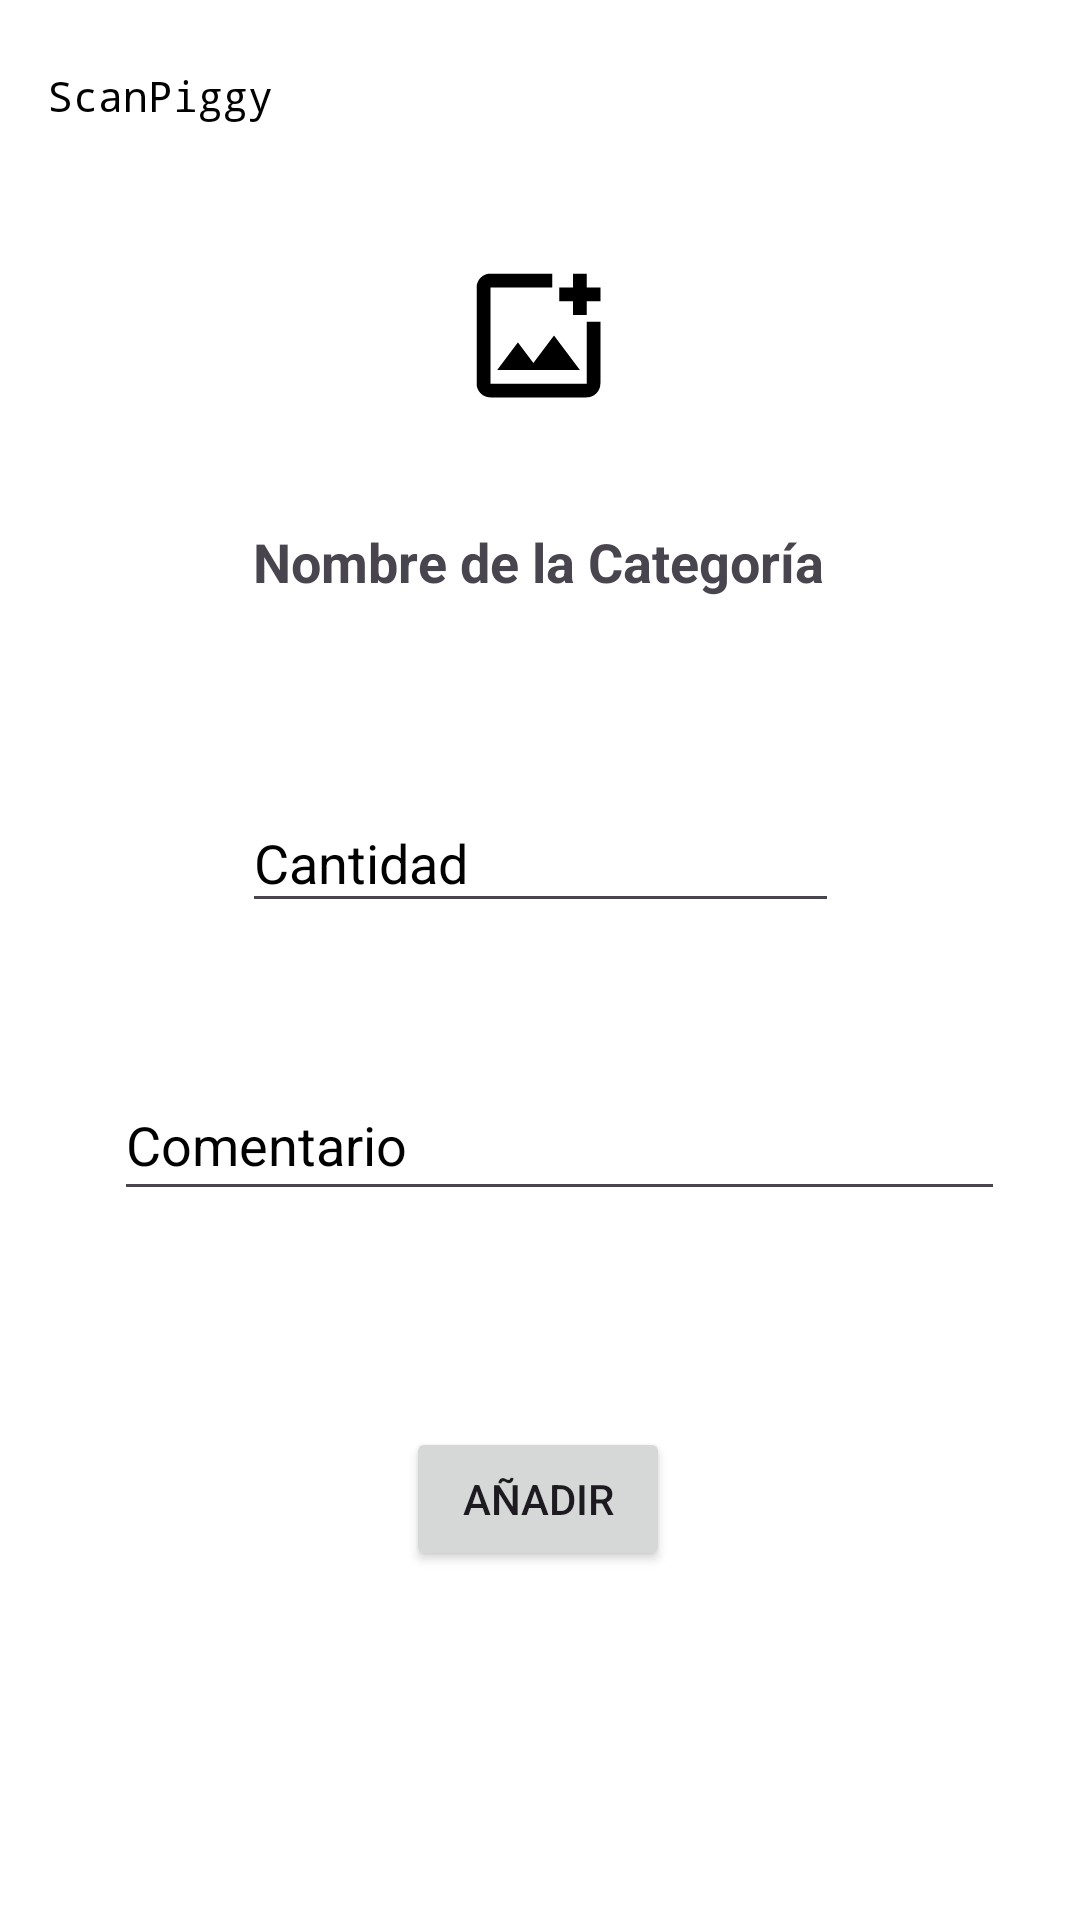

Produce the Android XML layout that renders to this screen, including the resource entries it uses.
<!-- AndroidManifest.xml: application theme Theme.ScanPiggy -->
<!-- res/layout/activity_anadir_categoria.xml -->
<?xml version="1.0" encoding="utf-8"?>
<androidx.constraintlayout.widget.ConstraintLayout xmlns:android="http://schemas.android.com/apk/res/android"
    xmlns:app="http://schemas.android.com/apk/res-auto"
    xmlns:tools="http://schemas.android.com/tools"
    android:layout_width="match_parent"
    android:layout_height="match_parent"
    android:background="@color/white"
    tools:context=".anadir.AnadirCategoria">

    <androidx.appcompat.widget.Toolbar
        android:id="@+id/toolbarBack"
        android:layout_width="match_parent"
        android:layout_height="?attr/actionBarSize"
        android:background="@color/white"
        android:elevation="4dp"
        app:layout_constraintTop_toTopOf="parent"
        app:navigationIcon="@drawable/back"
        app:navigationIconTint="@color/black"
        app:title="ScanPiggy"
        app:titleCentered="true"
        app:titleTextAppearance="@style/TextAppearance.AppCompat.Widget.ActionBar.Title"
        app:titleTextColor="@color/black"/>

    <ImageView
        android:id="@+id/imageCategoria"
        android:layout_width="70dp"
        android:layout_height="55dp"
        android:layout_centerHorizontal="true"
        android:src="@drawable/addphotoalternate"
        app:layout_constraintBottom_toBottomOf="parent"
        app:layout_constraintEnd_toEndOf="parent"
        app:layout_constraintHorizontal_bias="0.498"
        app:layout_constraintStart_toStartOf="parent"
        app:layout_constraintTop_toBottomOf="@+id/toolbarBack"
        app:layout_constraintVertical_bias="0.039" />

    <TextView
        android:id="@+id/textNombreCategoria"
        android:layout_width="wrap_content"
        android:layout_height="wrap_content"
        android:layout_below="@id/imageCategoria"
        android:layout_centerHorizontal="true"
        android:text="Nombre de la Categoría"
        android:textSize="18sp"
        android:textStyle="bold"
        app:layout_constraintBottom_toBottomOf="parent"
        app:layout_constraintEnd_toEndOf="parent"
        app:layout_constraintHorizontal_bias="0.497"
        app:layout_constraintStart_toStartOf="parent"
        app:layout_constraintTop_toBottomOf="@+id/imageCategoria"
        app:layout_constraintVertical_bias="0.075" />

    <EditText
        android:id="@+id/editCantidad"
        android:layout_width="199dp"
        android:layout_height="43dp"
        android:layout_below="@id/textNombreCategoria"
        android:hint="Cantidad"
        android:textColorHint="@color/black"
        android:textColor="@color/black"
        app:layout_constraintBottom_toBottomOf="parent"
        app:layout_constraintEnd_toEndOf="parent"
        app:layout_constraintStart_toStartOf="parent"
        app:layout_constraintTop_toBottomOf="@+id/textNombreCategoria"
        app:layout_constraintVertical_bias="0.164" />

    <EditText
        android:id="@+id/editComentario"
        android:layout_width="297dp"
        android:layout_height="47dp"
        android:layout_below="@id/editCantidad"
        android:hint="Comentario"
        android:textColorHint="@color/black"
        android:inputType="textMultiLine"
        android:textColor="@color/black"
        app:layout_constraintBottom_toBottomOf="parent"
        app:layout_constraintEnd_toEndOf="parent"
        app:layout_constraintHorizontal_bias="0.605"
        app:layout_constraintStart_toStartOf="parent"
        app:layout_constraintTop_toBottomOf="@+id/editCantidad"
        app:layout_constraintVertical_bias="0.172" />

    <Button
        android:id="@+id/btnAnadirCategoria"
        android:layout_width="wrap_content"
        android:layout_height="wrap_content"
        android:layout_below="@id/editComentario"
        android:layout_centerHorizontal="true"
        android:text="Añadir"
        app:layout_constraintBottom_toBottomOf="parent"
        app:layout_constraintEnd_toEndOf="parent"
        app:layout_constraintHorizontal_bias="0.498"
        app:layout_constraintStart_toStartOf="parent"
        app:layout_constraintTop_toBottomOf="@+id/editComentario"
        app:layout_constraintVertical_bias="0.383" />

</androidx.constraintlayout.widget.ConstraintLayout>
<!-- resources referenced by this layout -->
<resources>
  <color name="black">#000000</color>
  <color name="white">#FFFFFF</color>
  <!-- drawable addphotoalternate (drawable) -->
  <vector xmlns:android="http://schemas.android.com/apk/res/android"
      android:width="24dp"
      android:height="24dp"
      android:viewportWidth="960"
      android:viewportHeight="960"
      android:tint="@color/black">
    <path
        android:fillColor="@android:color/white"
        android:pathData="M200,840Q167,840 143.5,816.5Q120,793 120,760L120,200Q120,167 143.5,143.5Q167,120 200,120L560,120L560,200L200,200Q200,200 200,200Q200,200 200,200L200,760Q200,760 200,760Q200,760 200,760L760,760Q760,760 760,760Q760,760 760,760L760,400L840,400L840,760Q840,793 816.5,816.5Q793,840 760,840L200,840ZM680,360L680,280L600,280L600,200L680,200L680,120L760,120L760,200L840,200L840,280L760,280L760,360L680,360ZM240,680L720,680L570,480L450,640L360,520L240,680ZM200,200L200,320L200,320L200,400L200,400L200,760Q200,760 200,760Q200,760 200,760L200,760Q200,760 200,760Q200,760 200,760L200,200Q200,200 200,200Q200,200 200,200L200,200Z"/>
  </vector>
  <style name="TextAppearance.AppCompat.Widget.ActionBar.Title" parent="@style/TextAppearance.AppCompat.Widget.ActionBar.Title" tools:ignore="ResourceCycle">
              <item name="android:fontFamily">monospace</item>
      </style>
  <style name="Theme.ScanPiggy" parent="Base.Theme.ScanPiggy" />
  <style name="Base.Theme.ScanPiggy" parent="Theme.Material3.DayNight.NoActionBar">
          
          
  
          <item name="colorPrimary">@color/colorPrimary</item>
          <item name="colorPrimaryDark">@color/colorPrimaryDark</item>
          <item name="colorAccent">@color/colorAccent</item>
  
      </style>
  <color name="colorPrimary">#282C43</color>
  <color name="colorPrimaryDark">#212538</color>
  <color name="colorAccent">#D81B60</color>
</resources>
